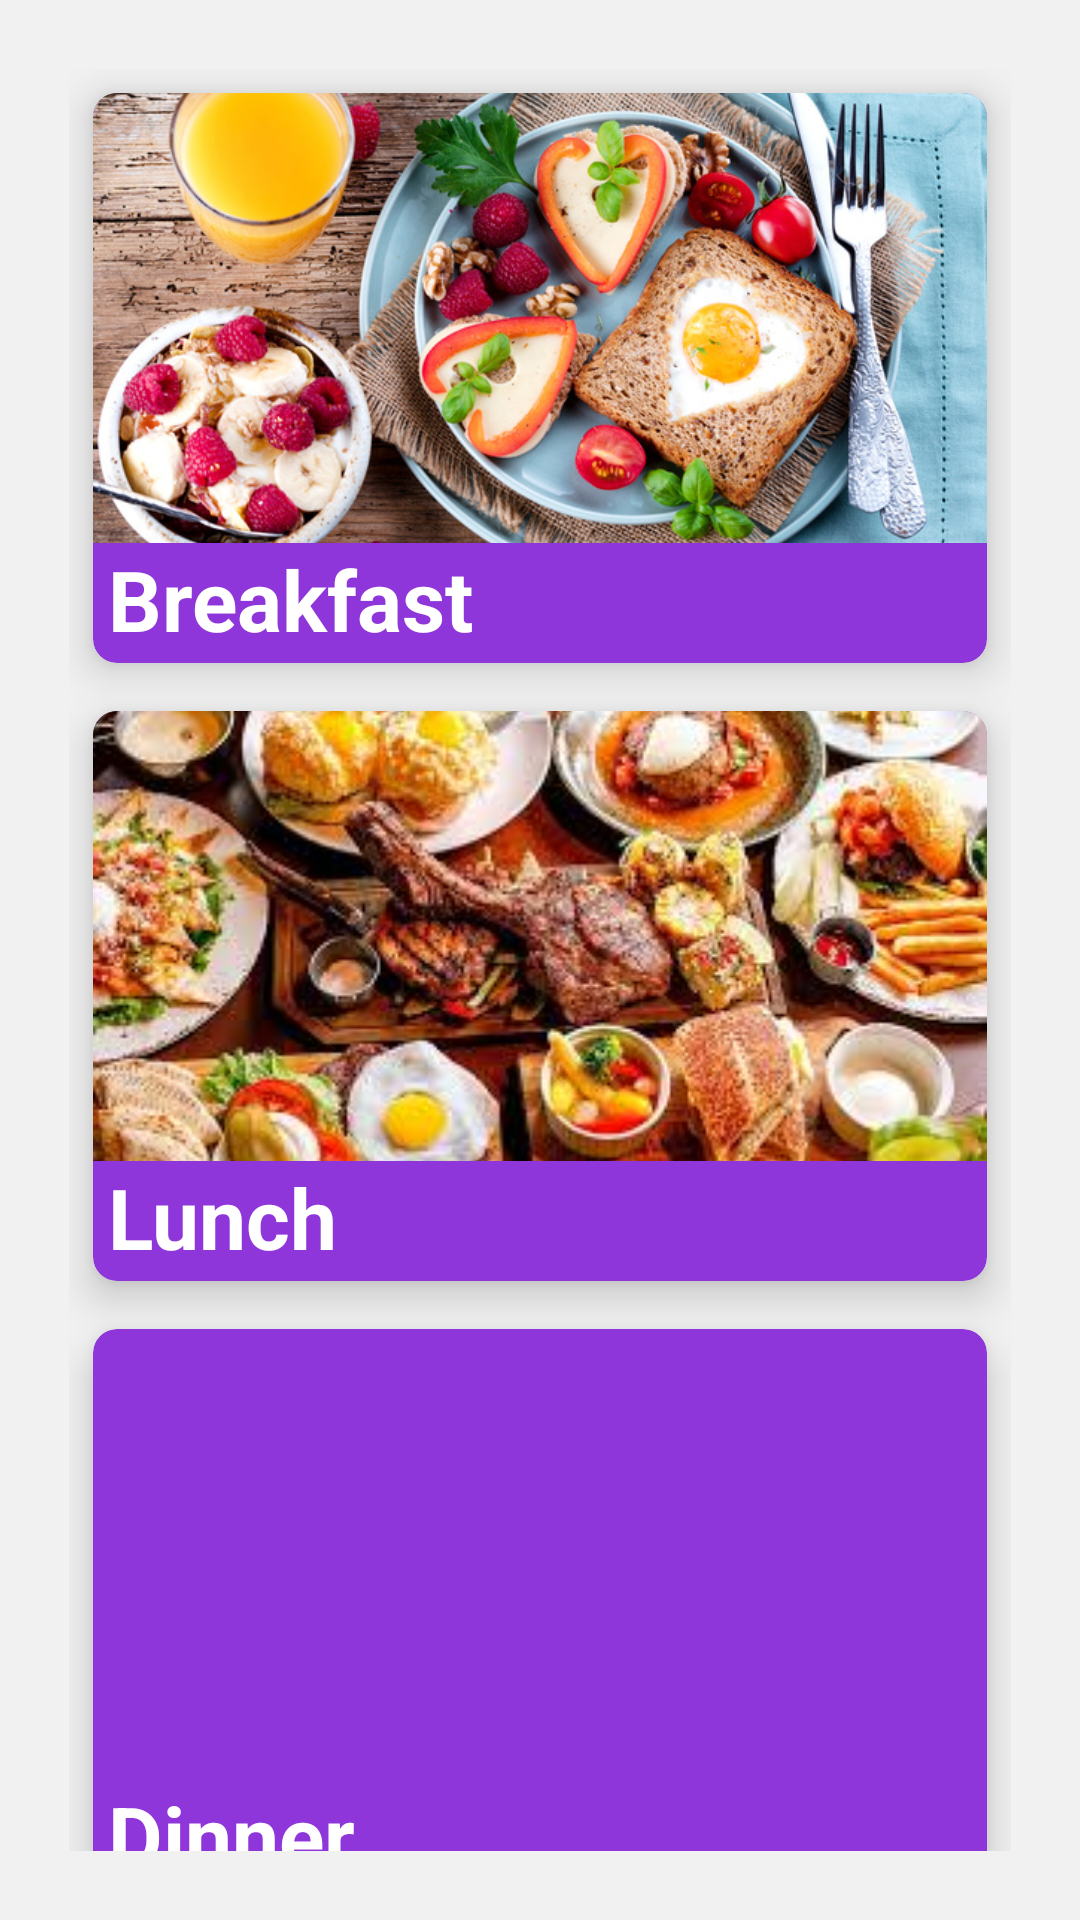

Here is an Android app screen rendered from its layout file. Give the layout XML and the strings, colors and styles it references.
<!-- AndroidManifest.xml: application theme AppTheme -->
<!-- res/layout/fragment_tipsmanfaat.xml -->
<?xml version="1.0" encoding="utf-8"?>
<androidx.constraintlayout.widget.ConstraintLayout
    xmlns:android="http://schemas.android.com/apk/res/android"
    xmlns:app="http://schemas.android.com/apk/res-auto"
    xmlns:tools="http://schemas.android.com/tools"
    android:layout_width="match_parent"
    android:layout_height="match_parent"
    android:background="#F1F1F1"
    android:padding="8dp"
    tools:context=".ui.tipsManfaat.TipsManfaatFragment">

    <ScrollView
        android:layout_width="match_parent"
        android:layout_height="match_parent"
        android:padding="15dp"
        android:scrollbars="none">

        <GridLayout
            android:id="@+id/gridLayout"
            android:layout_width="match_parent"
            android:layout_height="wrap_content"
            android:columnCount="1"
            android:rowCount="4">

            <androidx.cardview.widget.CardView
                android:id="@+id/breakfeast"
                android:layout_width="match_parent"
                android:layout_height="match_parent"
                android:layout_row="0"
                android:layout_column="0"
                android:layout_margin="8dp"
                android:clickable="true"
                android:foreground="?android:attr/selectableItemBackground"
                app:cardBackgroundColor="#8E36D9"
                app:cardCornerRadius="8dp"
                app:cardElevation="8dp">

                <LinearLayout
                    android:layout_width="match_parent"
                    android:layout_height="match_parent"
                    android:orientation="vertical">

                    <ImageView
                        android:layout_width="match_parent"
                        android:layout_height="150dp"
                        android:scaleType="centerCrop"
                        android:src="@drawable/breakfast" />

                    <TextView
                        android:layout_width="match_parent"
                        android:layout_height="40dp"
                        android:layout_marginStart="5dp"
                        android:text="Breakfast"
                        android:textColor="#fff"
                        android:textSize="28dp"
                        android:textStyle="bold" />
                </LinearLayout>

            </androidx.cardview.widget.CardView>

            <androidx.cardview.widget.CardView
                android:id="@+id/lunch"
                android:layout_width="match_parent"
                android:layout_height="match_parent"
                android:layout_row="1"
                android:layout_column="0"
                android:layout_margin="8dp"
                android:clickable="true"
                android:foreground="?android:attr/selectableItemBackground"
                app:cardBackgroundColor="#8E36D9"
                app:cardCornerRadius="8dp"
                app:cardElevation="8dp">

                <LinearLayout
                    android:layout_width="match_parent"
                    android:layout_height="match_parent"
                    android:orientation="vertical">

                    <ImageView
                        android:layout_width="match_parent"
                        android:layout_height="150dp"
                        android:scaleType="centerCrop"
                        android:src="@drawable/lunch" />

                    <TextView
                        android:layout_width="match_parent"
                        android:layout_height="40dp"
                        android:layout_marginStart="5dp"
                        android:text="Lunch"
                        android:textColor="#fff"
                        android:textSize="28dp"
                        android:textStyle="bold" />
                </LinearLayout>

            </androidx.cardview.widget.CardView>

            <androidx.cardview.widget.CardView
                android:id="@+id/dinner"
                android:layout_width="match_parent"
                android:layout_height="match_parent"
                android:layout_row="2"
                android:layout_column="0"
                android:layout_margin="8dp"
                android:clickable="true"
                android:foreground="?android:attr/selectableItemBackground"
                app:cardBackgroundColor="#8E36D9"
                app:cardCornerRadius="8dp"
                app:cardElevation="8dp">

                <LinearLayout
                    android:layout_width="match_parent"
                    android:layout_height="match_parent"
                    android:orientation="vertical">

                    <ImageView
                        android:layout_width="match_parent"
                        android:layout_height="150dp"
                        android:scaleType="centerCrop"
                        android:src="@drawable/dinner" />

                    <TextView
                        android:layout_width="match_parent"
                        android:layout_height="40dp"
                        android:layout_marginStart="5dp"
                        android:text="Dinner"
                        android:textColor="#fff"
                        android:textSize="28dp"
                        android:textStyle="bold" />
                </LinearLayout>

            </androidx.cardview.widget.CardView>

            <androidx.cardview.widget.CardView
                android:id="@+id/workout"
                android:layout_width="match_parent"
                android:layout_height="match_parent"
                android:layout_row="3"
                android:layout_column="0"
                android:layout_margin="8dp"
                android:clickable="true"
                android:foreground="?android:attr/selectableItemBackground"
                app:cardBackgroundColor="#8E36D9"
                app:cardCornerRadius="8dp"
                app:cardElevation="8dp">

                <LinearLayout
                    android:layout_width="match_parent"
                    android:layout_height="match_parent"
                    android:orientation="vertical">

                    <ImageView
                        android:layout_width="match_parent"
                        android:layout_height="150dp"
                        android:scaleType="centerCrop"
                        android:src="@drawable/workout" />

                    <TextView
                        android:layout_width="match_parent"
                        android:layout_height="40dp"
                        android:layout_marginStart="5dp"
                        android:text="Simple Workout 30s"
                        android:textColor="#fff"
                        android:textSize="28dp"
                        android:textStyle="bold" />
                </LinearLayout>

            </androidx.cardview.widget.CardView>

        </GridLayout>

    </ScrollView>


</androidx.constraintlayout.widget.ConstraintLayout>
<!-- resources referenced by this layout -->
<resources>
  <!-- drawable breakfast: jpg bitmap (drawable-v24, 234827 bytes) -->
  <!-- drawable lunch: jpg bitmap (drawable-v24, 17300 bytes) -->
  <style name="AppTheme" parent="Theme.AppCompat.Light.DarkActionBar">
          
          <item name="colorPrimary">@color/colorPrimary</item>
          <item name="colorPrimaryDark">@color/colorPrimaryDark</item>
          <item name="colorAccent">@color/colorAccent</item>
      </style>
  <!-- not gathered from this repository: default colours our renderer supplied (Android Studio template values) -->
  <color name="colorPrimary">#FF6200EE</color>
  <color name="colorPrimaryDark">#FF3700B3</color>
  <color name="colorAccent">#FF03DAC5</color>
</resources>
